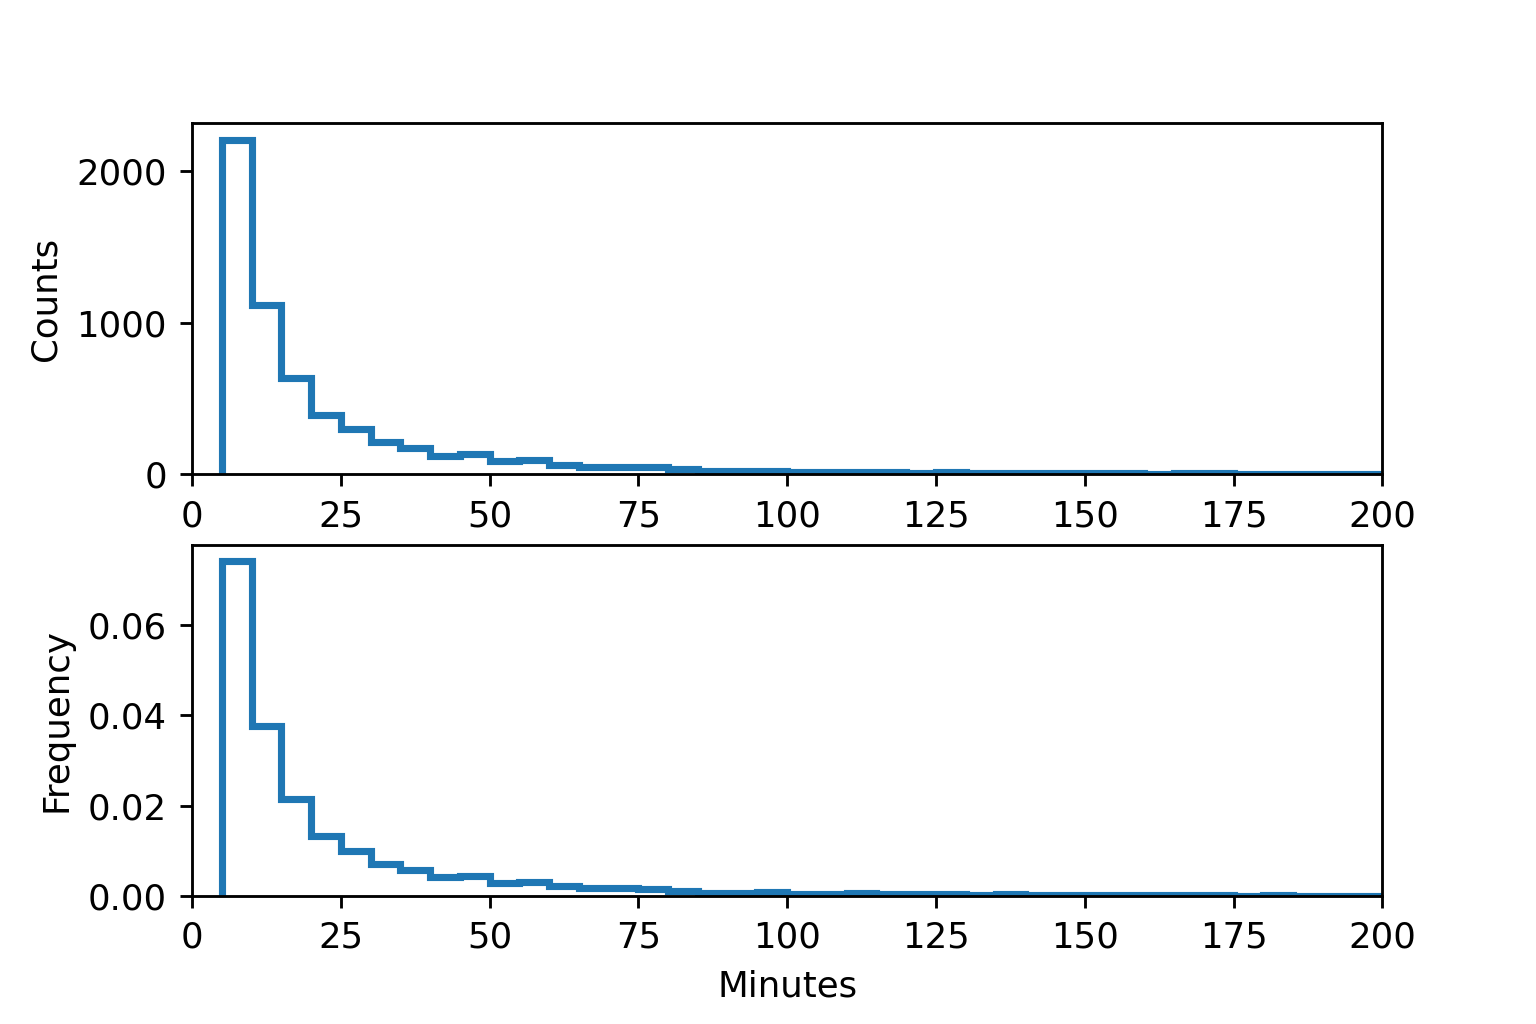

Values plotted in this chart, from the file beside it:
cellID, occ
1, 20.0
3, 15.0
6, 10.0
8, 45.0
12, 10.0
16, 5.0
17, 65.0
21, 20.0
23, 50.0
24, 40.0
27, 5.0
28, 45.0
29, 10.0
30, 15.0
31, 10.0
33, 10.0
34, 5.0
35, 25.0
36, 10.0
38, 5.0
39, 5.0
41, 5.0
43, 5.0
44, 40.0
45, 25.0
46, 30.0
47, 40.0
48, 15.0
49, 20.0
50, 40.0
52, 5.0
54, 5.0
55, 20.0
56, 5.0
57, 5.0
59, 20.0
61, 5.0
63, 10.0
68, 15.0
69, 20.0
70, 70.0
71, 10.0
74, 20.0
75, 10.0
76, 25.0
77, 5.0
78, 10.0
79, 5.0
80, 15.0
81, 5.0
84, 25.0
85, 35.0
86, 5.0
87, 10.0
88, 5.0
89, 5.0
90, 5.0
91, 45.0
93, 60.0
94, 10.0
... 5,896 more rows
